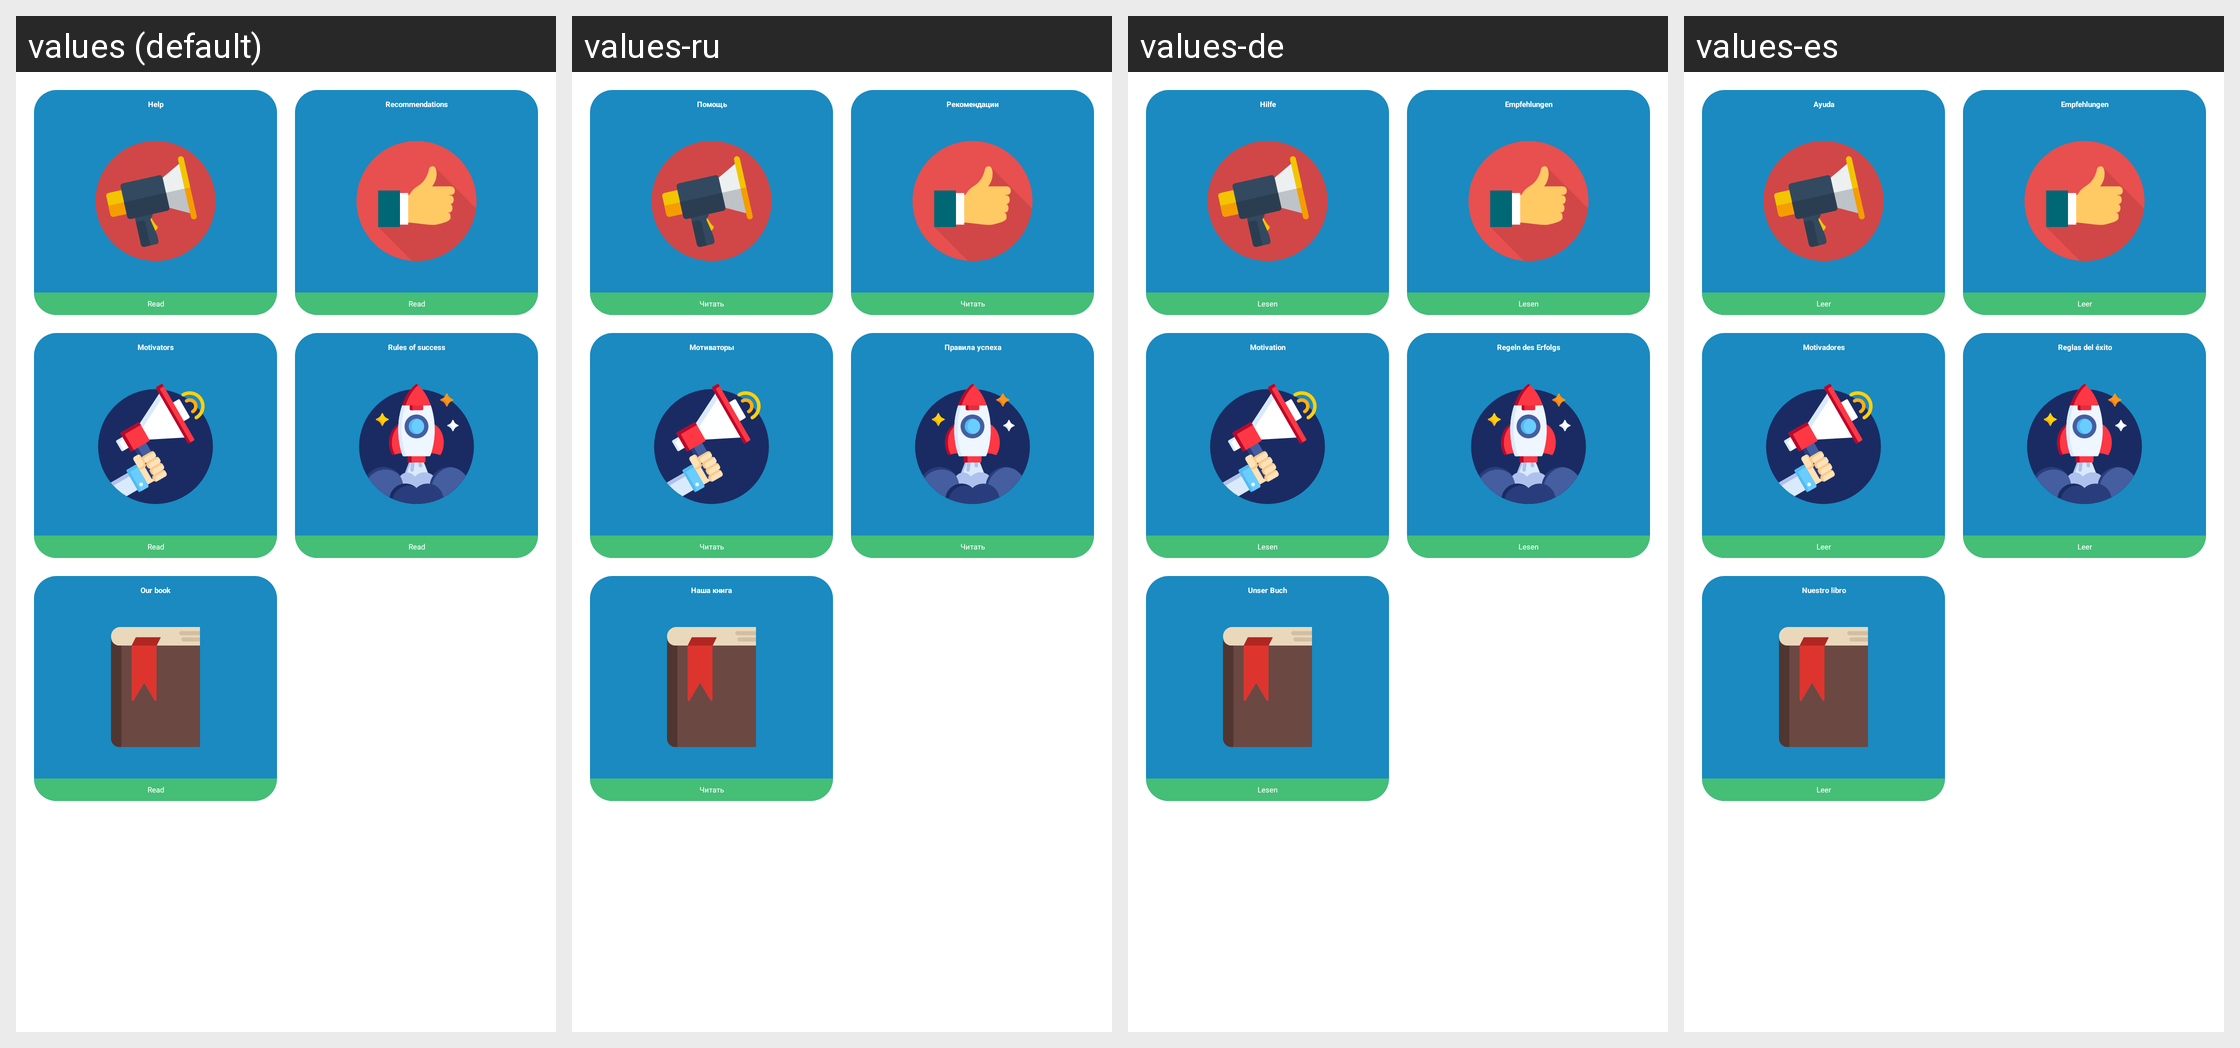

Locale-by-locale string values for the Android screen shown in this grid:
Android screen res/layout/menu_motivators_fragment.xml rendered under 4 locales, left to right: values (default), values-ru, values-de, values-es. Device: Nexus 5 (rendered at 1080×1920; each locale shown at half size, 540×960, under a caption strip naming it); theme AppTheme.
Other locales in the repository, not shown: values-af, values-bs, values-ca, values-fr, values-fr-rCA, values-gl, values-it, values-ml, values-pt, values-sr, values-sv.
Strings drawn on this screen, with the default value and each locale's value (text and hints the layout hard-codes, and strings that could not be matched under every locale, appear in the picture but are not listed):

help
  values: Help
  values-ru: Помощь
  values-de: Hilfe
  values-es: Ayuda

start_read
  values: Read
  values-ru: Читать
  values-de: Lesen
  values-es: Leer

recommendation
  values: Recommendations
  values-ru: Рекомендации
  values-de: Empfehlungen
  values-es: Empfehlungen

motivators
  values: Motivators
  values-ru: Мотиваторы
  values-de: Motivation
  values-es: Motivadores

rules_of_success
  values: Rules of success
  values-ru: Правила успеха
  values-de: Regeln des Erfolgs
  values-es: Reglas del éxito

book
  values: Our book
  values-ru: Наша книга
  values-de: Unser Buch
  values-es: Nuestro libro
